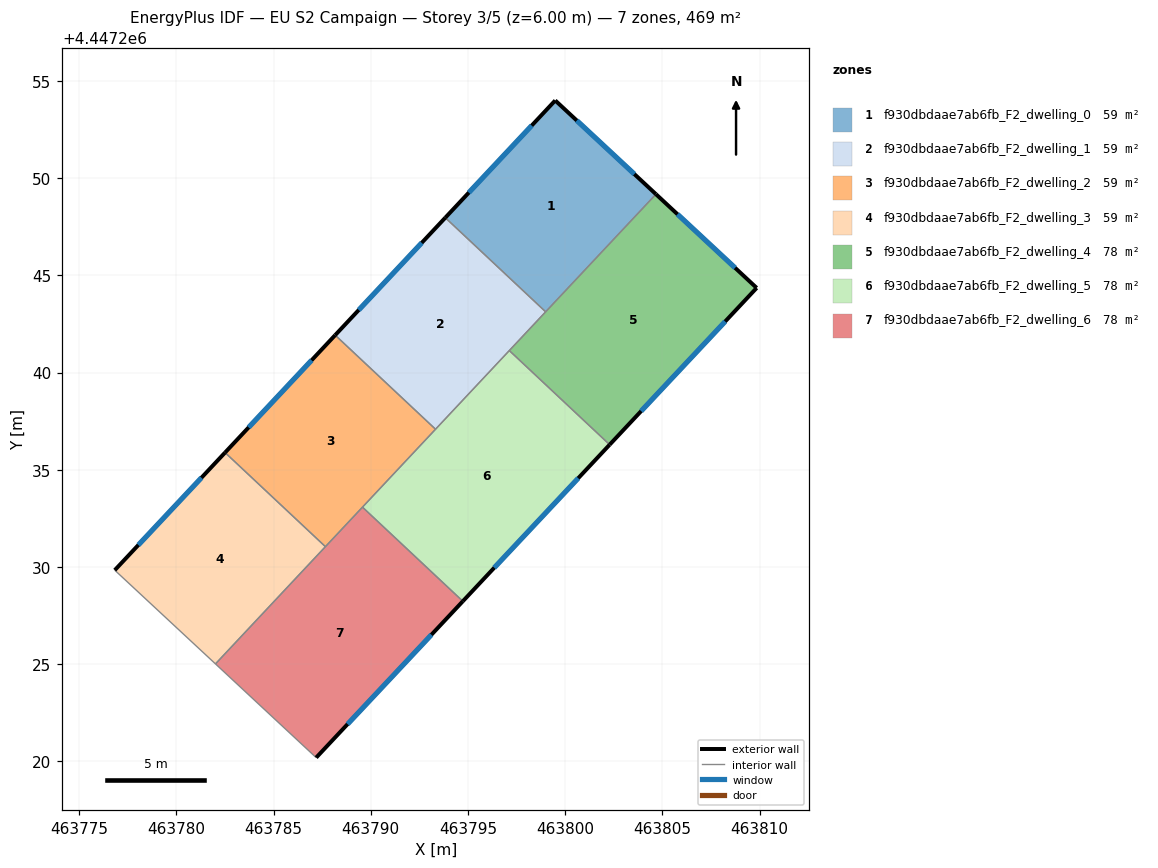
=== STOREY PLAN SPEC (per zone: floor XY polygon, exterior-wall plan segments, windows/doors) ===
zone 1: f930dbdaae7ab6fb_F2_dwelling_0  (58.6 m²)
  floor: (463804.67, 4447249.17) (463798.99, 4447243.12) (463793.83, 4447247.96) (463799.49, 4447253.99)
  exterior wall: (463799.49, 4447253.99) – (463793.83, 4447247.96)  [8.3 m]
    window: (463798.27, 4447252.70) – (463795.04, 4447249.25)  [8.1 m²]
  exterior wall: (463804.67, 4447249.17) – (463799.49, 4447253.99)  [7.1 m]
    window: (463803.56, 4447250.20) – (463800.60, 4447252.96)  [6.9 m²]
  interior walls: 2
zone 2: f930dbdaae7ab6fb_F2_dwelling_1  (58.6 m²)
  floor: (463798.99, 4447243.12) (463793.33, 4447237.08) (463788.17, 4447241.92) (463793.83, 4447247.96)
  exterior wall: (463793.83, 4447247.96) – (463788.17, 4447241.92)  [8.3 m]
    window: (463792.62, 4447246.67) – (463789.38, 4447243.22)  [8.1 m²]
  interior walls: 4
zone 3: f930dbdaae7ab6fb_F2_dwelling_2  (58.6 m²)
  floor: (463793.33, 4447237.08) (463787.67, 4447231.04) (463782.51, 4447235.88) (463788.17, 4447241.92)
  exterior wall: (463788.17, 4447241.92) – (463782.51, 4447235.88)  [8.3 m]
    window: (463786.96, 4447240.63) – (463783.72, 4447237.18)  [8.1 m²]
  interior walls: 4
zone 4: f930dbdaae7ab6fb_F2_dwelling_3  (58.6 m²)
  floor: (463787.67, 4447231.04) (463782.01, 4447225.01) (463776.83, 4447229.83) (463782.51, 4447235.88)
  exterior wall: (463782.51, 4447235.88) – (463776.83, 4447229.83)  [8.3 m]
    window: (463781.29, 4447234.59) – (463778.05, 4447231.13)  [8.1 m²]
  interior walls: 3
zone 5: f930dbdaae7ab6fb_F2_dwelling_4  (78.1 m²)
  floor: (463809.84, 4447244.35) (463802.28, 4447236.29) (463797.12, 4447241.13) (463804.67, 4447249.17)
  exterior wall: (463809.84, 4447244.35) – (463804.67, 4447249.17)  [7.1 m]
    window: (463808.74, 4447245.38) – (463805.78, 4447248.14)  [6.9 m²]
  exterior wall: (463802.28, 4447236.29) – (463809.84, 4447244.35)  [11.1 m]
    window: (463803.90, 4447238.02) – (463808.23, 4447242.62)  [10.8 m²]
  interior walls: 3
zone 6: f930dbdaae7ab6fb_F2_dwelling_5  (78.1 m²)
  floor: (463802.28, 4447236.29) (463794.73, 4447228.24) (463789.57, 4447233.08) (463797.12, 4447241.13)
  exterior wall: (463794.73, 4447228.24) – (463802.28, 4447236.29)  [11.0 m]
    window: (463796.35, 4447229.96) – (463800.67, 4447234.56)  [10.8 m²]
  interior walls: 4
zone 7: f930dbdaae7ab6fb_F2_dwelling_6  (78.1 m²)
  floor: (463794.73, 4447228.24) (463787.19, 4447220.20) (463782.01, 4447225.01) (463789.57, 4447233.08)
  exterior wall: (463787.19, 4447220.20) – (463794.73, 4447228.24)  [11.0 m]
    window: (463788.81, 4447221.92) – (463793.12, 4447226.51)  [10.8 m²]
  interior walls: 4

=== DERIVED (storey summary) ===
Building: EU S2 Campaign
Storey: 3 of 5  (floor level z = 6.00 m)
Storey gross floor area: 468.6 m²
Zones on this storey: 7
  - f930dbdaae7ab6fb_F2_dwelling_0: floor 58.6 m²; exterior wall 15.3 m (46.0 m²); 2 window(s) 15.0 m²; WWR 32.7%
  - f930dbdaae7ab6fb_F2_dwelling_1: floor 58.6 m²; exterior wall 8.3 m (24.8 m²); 1 window(s) 8.1 m²; WWR 32.7%
  - f930dbdaae7ab6fb_F2_dwelling_2: floor 58.6 m²; exterior wall 8.3 m (24.8 m²); 1 window(s) 8.1 m²; WWR 32.7%
  - f930dbdaae7ab6fb_F2_dwelling_3: floor 58.6 m²; exterior wall 8.3 m (24.9 m²); 1 window(s) 8.1 m²; WWR 32.7%
  - f930dbdaae7ab6fb_F2_dwelling_4: floor 78.1 m²; exterior wall 18.1 m (54.4 m²); 2 window(s) 17.8 m²; WWR 32.7%
  - f930dbdaae7ab6fb_F2_dwelling_5: floor 78.1 m²; exterior wall 11.0 m (33.1 m²); 1 window(s) 10.8 m²; WWR 32.7%
  - f930dbdaae7ab6fb_F2_dwelling_6: floor 78.1 m²; exterior wall 11.0 m (33.1 m²); 1 window(s) 10.8 m²; WWR 32.7%
Zone adjacency (shared interzone walls):
  - f930dbdaae7ab6fb_F2_dwelling_0 ↔ f930dbdaae7ab6fb_F2_dwelling_1
  - f930dbdaae7ab6fb_F2_dwelling_0 ↔ f930dbdaae7ab6fb_F2_dwelling_4
  - f930dbdaae7ab6fb_F2_dwelling_1 ↔ f930dbdaae7ab6fb_F2_dwelling_2
  - f930dbdaae7ab6fb_F2_dwelling_1 ↔ f930dbdaae7ab6fb_F2_dwelling_4
  - f930dbdaae7ab6fb_F2_dwelling_1 ↔ f930dbdaae7ab6fb_F2_dwelling_5
  - f930dbdaae7ab6fb_F2_dwelling_2 ↔ f930dbdaae7ab6fb_F2_dwelling_3
  - f930dbdaae7ab6fb_F2_dwelling_2 ↔ f930dbdaae7ab6fb_F2_dwelling_5
  - f930dbdaae7ab6fb_F2_dwelling_2 ↔ f930dbdaae7ab6fb_F2_dwelling_6
  - f930dbdaae7ab6fb_F2_dwelling_3 ↔ f930dbdaae7ab6fb_F2_dwelling_6
  - f930dbdaae7ab6fb_F2_dwelling_4 ↔ f930dbdaae7ab6fb_F2_dwelling_5
  - f930dbdaae7ab6fb_F2_dwelling_5 ↔ f930dbdaae7ab6fb_F2_dwelling_6